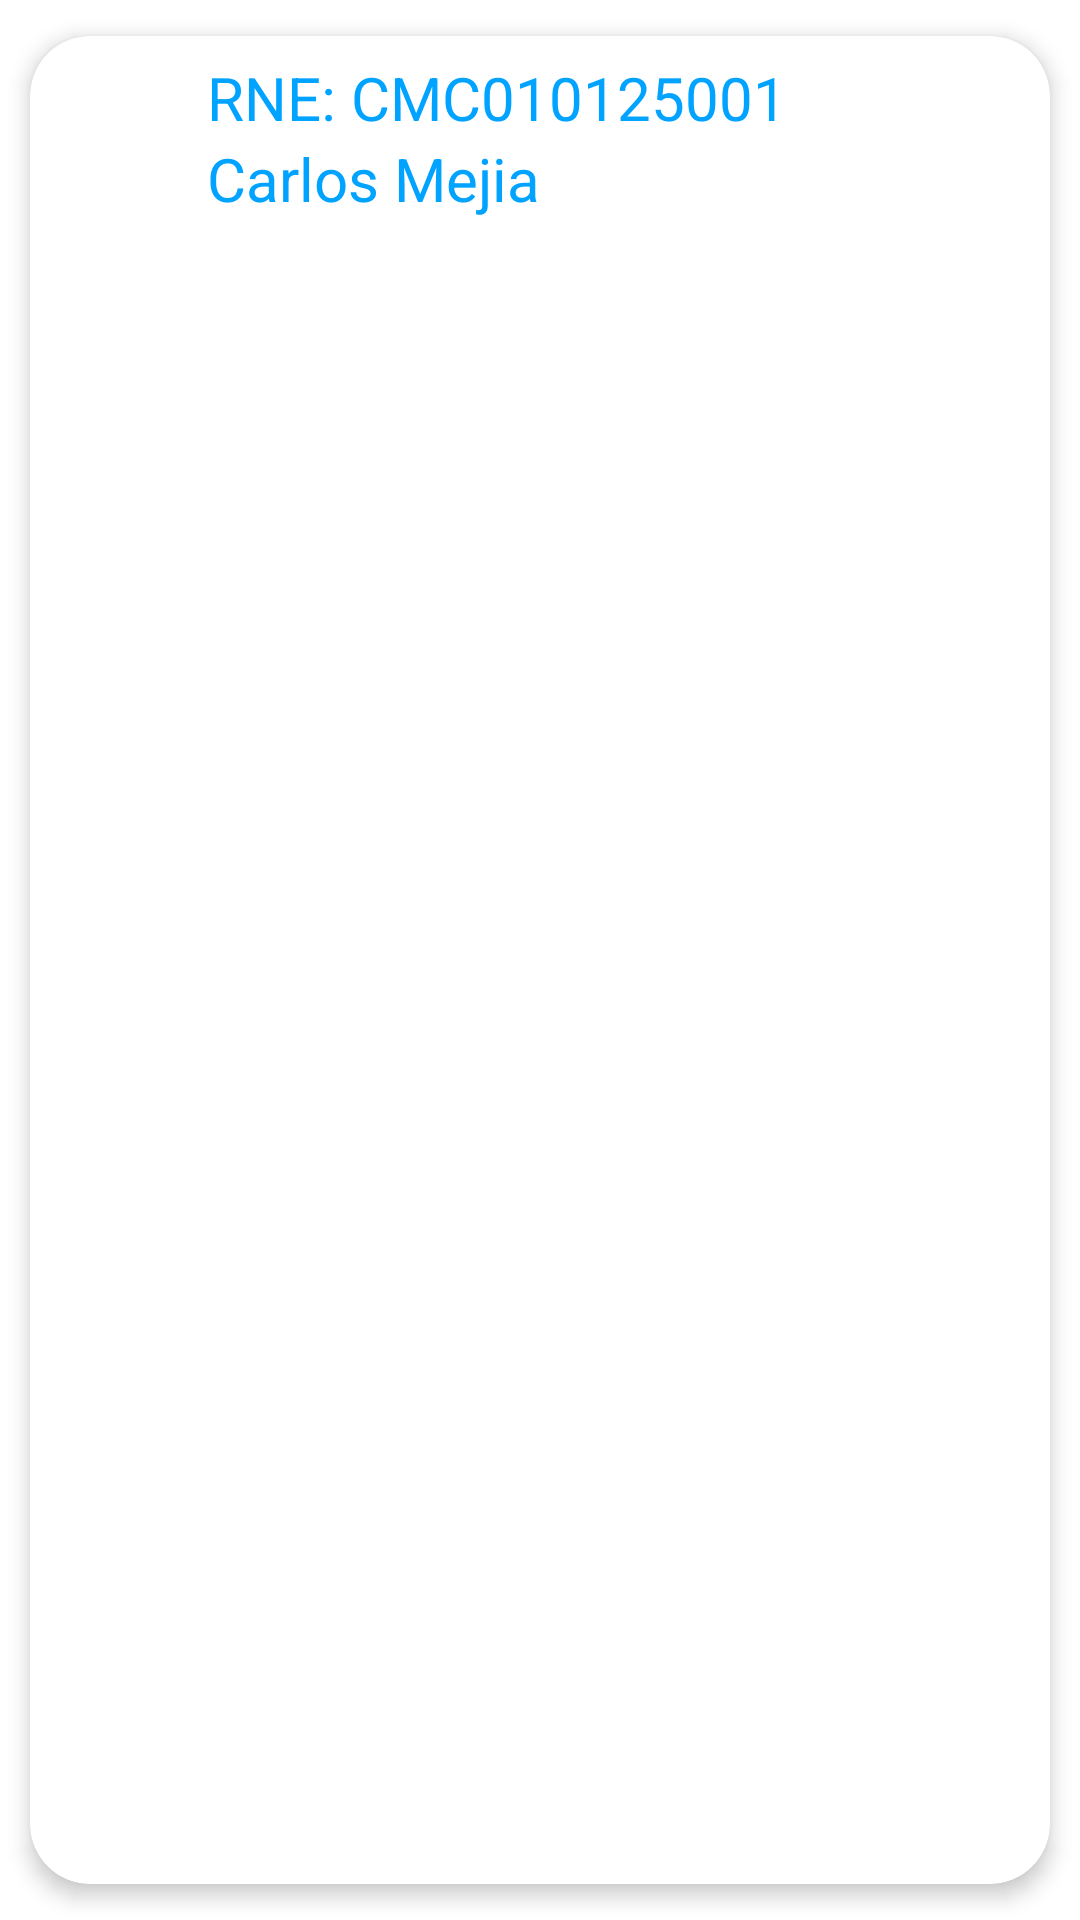

Write the Android layout XML for this screen, with the resource values it uses.
<!-- AndroidManifest.xml: application theme Theme.RNEGEN.NoActionBar -->
<!-- res/layout/lista_rne.xml -->
<?xml version="1.0" encoding="utf-8"?>
<androidx.cardview.widget.CardView xmlns:android="http://schemas.android.com/apk/res/android"
    xmlns:app="http://schemas.android.com/apk/res-auto"
    xmlns:tools="http://schemas.android.com/tools"
    android:id="@+id/cv"
    android:layout_width="match_parent"
    android:layout_height="90dp"
    android:animateLayoutChanges="true"
    app:cardCornerRadius="20dp"
    app:cardElevation="4dp"
    app:cardUseCompatPadding="true"
    >

    <LinearLayout
        android:layout_width="match_parent"
        android:layout_height="67dp"
        android:animateLayoutChanges="true"
        android:orientation="vertical">

        <RelativeLayout
            android:layout_width="match_parent"
            android:layout_height="match_parent"
            android:orientation="horizontal"
            android:padding="6dp">

            <ImageView
                android:id="@+id/imageCopy"
                android:layout_width="50dp"
                android:layout_height="50dp"
                android:layout_alignParentStart="true"
                android:layout_alignParentLeft="true"
                android:layout_centerVertical="true"
                android:layout_gravity="center"
                android:paddingLeft="14dp"
                android:paddingRight="14dp"
                android:tint="@color/teal_700"

                app:srcCompat="@drawable/baseline_account_circle_64"
                tools:ignore="VectorDrawableCompat" />

            <LinearLayout
                android:layout_width="match_parent"
                android:layout_height="match_parent"
                android:layout_alignParentTop="true"
                android:layout_marginStart="3dp"
                android:layout_marginLeft="3dp"
                android:layout_marginTop="1dp"
                android:layout_toEndOf="@+id/imageCopy"
                android:layout_toRightOf="@+id/imageCopy"
                android:orientation="vertical">

                <TextView
                    android:id="@+id/RNE"
                    android:layout_width="198dp"
                    android:layout_height="wrap_content"
                    android:text="@string/rne"
                    android:textColor="@color/teal_700"
                    android:textSize="20dp" />

                <TextView
                    android:id="@+id/Nombre"
                    android:layout_width="197dp"
                    android:layout_height="match_parent"
                    android:text="@string/carlos_mejia"
                    android:textColor="@color/teal_700"
                    android:textSize="20dp" />
            </LinearLayout>

        </RelativeLayout>
    </LinearLayout>

</androidx.cardview.widget.CardView>
<!-- resources referenced by this layout -->
<resources>
  <color name="teal_700">#00A3FF</color>
  <string name="carlos_mejia">Carlos Mejia</string>
  <string name="rne">RNE: CMC010125001</string>
  <style name="Theme.RNEGEN.NoActionBar">
          <item name="windowActionBar">false</item>
          <item name="windowNoTitle">true</item>
      </style>
</resources>
